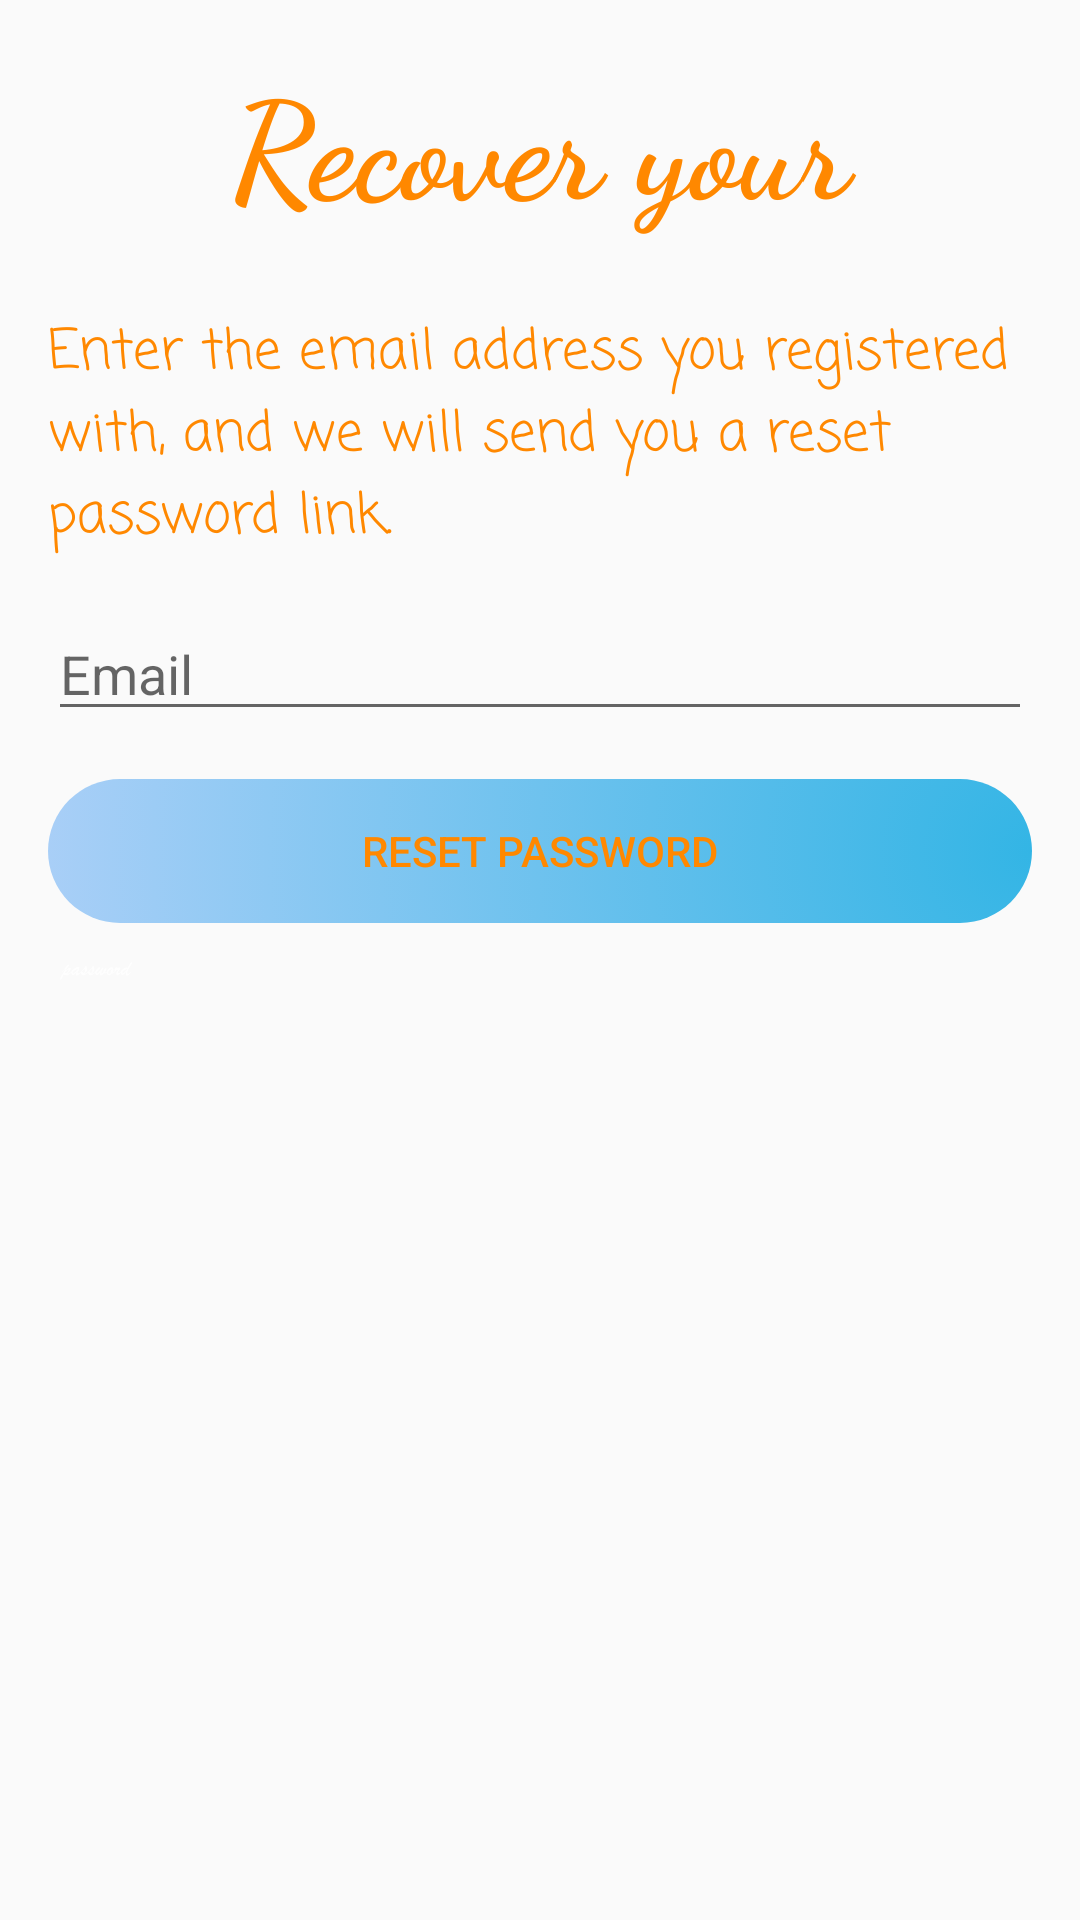

Write the Android layout XML for this screen, with the resource values it uses.
<!-- AndroidManifest.xml: application theme AppTheme -->
<!-- res/layout/activity_forgot_password.xml -->
<LinearLayout xmlns:android="http://schemas.android.com/apk/res/android"
    xmlns:tools="http://schemas.android.com/tools"
    android:layout_width="match_parent"
    android:layout_height="match_parent"
    android:gravity="center_horizontal"
    android:orientation="vertical"
    android:paddingBottom="@dimen/activity_vertical_margin"
    android:paddingLeft="@dimen/activity_horizontal_margin"
    android:paddingRight="@dimen/activity_horizontal_margin"
    android:paddingTop="@dimen/activity_vertical_margin"
    tools:context="com.maseno.franklinesable.politicalapp.Forgot_password">

    
    <ProgressBar
        android:id="@+id/login_progress"
        style="?android:attr/progressBarStyleLarge"
        android:layout_width="wrap_content"
        android:layout_height="wrap_content"
        android:layout_marginBottom="8dp"
        android:visibility="gone" />

    <ScrollView
        android:id="@+id/login_form"
        android:layout_width="match_parent"
        android:layout_height="match_parent">

        <LinearLayout
            android:id="@+id/email_login_form"
            android:layout_width="match_parent"
            android:layout_height="wrap_content"
            android:orientation="vertical">

            <TextView
                android:id="@+id/logo"
                android:layout_width="match_parent"
                android:layout_height="64dp"
                android:layout_gravity="center"
                android:layout_marginBottom="24dp"
                android:fontFamily="cursive"
                android:gravity="center"
                android:text="@string/recoverAccount"
                android:textAlignment="center"
                android:textAppearance="@style/TextAppearance.AppCompat.Display2"
                android:textStyle="bold" />


            <TextView
                android:layout_width="match_parent"
                android:layout_height="wrap_content"
                android:fontFamily="casual"
                android:text="@string/forgot_pass"
                android:textAppearance="?android:textAppearanceMedium" />

            <AutoCompleteTextView
                android:id="@+id/email"
                android:layout_width="match_parent"
                android:layout_height="wrap_content"
                android:layout_marginTop="@dimen/activity_vertical_margin"
                android:hint="@string/email"
                android:inputType="textEmailAddress"
                android:maxLines="1"
                android:textColor="@android:color/black" />


            <android.support.v7.widget.AppCompatButton
                android:id="@+id/email_sign_in_button"
                android:layout_width="match_parent"
                android:layout_height="wrap_content"
                android:layout_marginTop="16dp"
                android:text="@string/res_pass"
                android:background="@drawable/bg_button_states_front"/>

            <ImageView
                android:layout_width="wrap_content"
                android:layout_height="wrap_content"
                android:src="@drawable/ic_pic_password" />


        </LinearLayout>
    </ScrollView>
</LinearLayout>
<!-- resources referenced by this layout -->
<resources>
  <dimen name="activity_horizontal_margin">16dp</dimen>
  <dimen name="activity_vertical_margin">16dp</dimen>
  <!-- drawable bg_button_states_front (drawable) -->
  <?xml version="1.0" encoding="utf-8"?>
  <selector xmlns:android="http://schemas.android.com/apk/res/android">
      <item android:state_pressed="false" android:state_selected="false" android:drawable="@drawable/background_front2" />
      <item android:state_pressed="true" android:drawable="@drawable/bg_button_states_front_hovered" />
      <item android:state_pressed="false" android:state_selected="true" android:drawable="@drawable/bg_button_states_front_hovered" />
  </selector>
  <!-- drawable ic_pic_password: png bitmap (drawable-hdpi, 451 bytes) -->
  <string name="email">Email</string>
  <string name="forgot_pass">Enter the email address you registered with, and we will send you a reset password link.</string>
  <string name="recoverAccount">Recover your Account</string>
  <string name="res_pass">Reset password</string>
  <style name="AppTheme" parent="Theme.AppCompat.Light.DarkActionBar">
          
          <item name="colorPrimary">@color/colorPrimary_fv</item>
          <item name="colorPrimaryDark">@color/colorPrimaryDark_fv</item>
          <item name="colorAccent">@color/colorAccent_fv</item>
          <item name="colorButtonNormal">@color/colorButton_fv</item>
          <item name="android:textColor">@android:color/holo_orange_dark</item>
  
      </style>
  <!-- drawable background_front2 (drawable-mdpi-v9) -->
  <shape xmlns:android="http://schemas.android.com/apk/res/android"
      android:shape="rectangle">
  
      <solid android:color="@android:color/holo_blue_light" />
  
      <corners
          android:radius="100px"/>
      <gradient
          android:angle="135"
          android:centerX="1"
          android:startColor="@android:color/holo_blue_light"
          android:centerColor="#7856a0f5"
          android:endColor="@android:color/holo_blue_dark"
  android:gradientRadius="680dp"
          android:type="radial" />
  
  </shape>
  <!-- drawable bg_button_states_front_hovered (drawable) -->
  <shape xmlns:android="http://schemas.android.com/apk/res/android"
      android:shape="rectangle">
  
      <solid android:color="@android:color/holo_red_light" />
  
      <corners
          android:radius="100px"/>
      <gradient
          android:angle="135"
          android:centerX="1"
          android:startColor="@android:color/holo_red_light"
          android:centerColor="@android:color/transparent"
          android:endColor="@android:color/holo_red_light"
          android:gradientRadius="680dp"
          android:type="radial" />
  
  </shape>
  <color name="colorPrimary_fv">#900c3f</color>
  <color name="colorPrimaryDark_fv">#760a33</color>
  <color name="colorAccent_fv">#ff5733</color>
  <color name="colorButton_fv">#a30441</color>
</resources>
